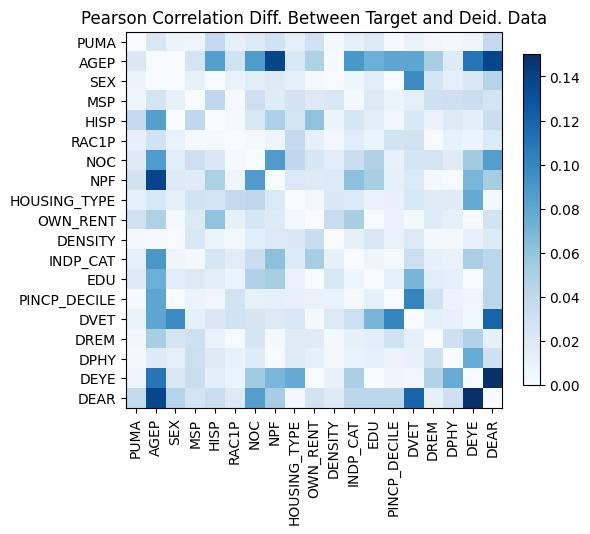

Values plotted in this chart, from the file beside it:
, PUMA, AGEP, SEX, MSP, HISP, RAC1P, NOC, NPF, HOUSING_TYPE, OWN_RENT, DENSITY, INDP_CAT, EDU, PINCP_DECILE, DVET, DREM, DPHY, DEYE, DEAR
PUMA, 9.43689570931383e-15, 0.02134, -0.008067, -0.007043, -0.03798, 0.01217, 0.0186, 0.02885, -0.01355, 0.03022, 0.002556, -0.01394, -0.01878, 0.002084, 0.009598, 0.005185, 0.002827, 0.006994, -0.03835
AGEP, 0.02134, 5.551115123125783e-16, -2.6549102743141095e-05, -0.0266, 0.08444, 0.02829, 0.08748, 0.1379, -0.02335, 0.04857, -0.001594, 0.09006, -0.07444, -0.08075, -0.08041, -0.05147, -0.01865, 0.1093, 0.1367
SEX, -0.008067, -2.6549102743141095e-05, 0.0, 0.0117, -1.2080065939635946e-05, 0.01036, 0.017, 0.01852, 0.0135, 0.002228, -0.000903, -0.006304, -0.01745, 0.0004472, 0.097, -0.02553, -0.01367, 0.02133, -0.04469
MSP, -0.007043, -0.0266, 0.0117, 0.0, 0.04043, -0.001716, 0.03167, 0.01772, -0.02706, 0.01965, -0.02336, -0.003116, -0.01917, -0.009079, 0.01296, -0.03096, -0.03171, 0.03302, -0.02681
HISP, -0.03798, 0.08444, -1.2080065939635946e-05, 0.04043, 5.551115123125783e-16, 0.001837, -0.02205, 0.04979, -0.02635, -0.06068, -0.009246, -0.02421, -0.01464, 0.005837, 0.02204, -0.01033, -0.01937, 0.0146, -0.03293
RAC1P, 0.01217, 0.02829, 0.01036, -0.001716, 0.001837, -1.887379141862766e-15, -0.001667, 0.00722, -0.03885, 0.01244, 0.003888, -0.01722, 0.009331, 0.02798, 0.02938, -0.0009074, -0.01161, -0.008193, -0.01994
NOC, 0.0186, 0.08748, 0.017, 0.03167, -0.02205, -0.001667, 0.0, -0.08715, 0.04039, 0.02367, 0.01608, -0.03357, 0.04778, 0.01091, 0.02513, 0.02525, 0.01801, -0.05419, -0.08536
NPF, 0.02885, 0.1379, 0.01852, 0.01772, 0.04979, 0.00722, -0.08715, 0.0, 0.02108, 0.0186, 0.02062, -0.06246, 0.05134, 0.0124, 0.02097, 0.003156, -0.0008708, -0.06923, -0.05273
HOUSING_TYPE, -0.01355, -0.02335, 0.0135, -0.02706, -0.02635, -0.03885, 0.04039, 0.02108, 2.4313884239290928e-14, 0.00386, -0.02219, 0.02002, -0.01013, 0.01133, 0.02337, 0.0177, -0.01801, 0.07704, 0.004264
OWN_RENT, 0.03022, 0.04857, 0.002228, 0.01965, -0.06068, 0.01244, 0.02367, 0.0186, 0.00386, 0.0, 0.03488, -0.05165, 0.001115, -0.01003, 0.00237, -0.01774, -0.01275, -0.0006641, -0.02775
DENSITY, 0.002556, -0.001594, -0.000903, -0.02336, -0.009246, 0.003888, 0.01608, 0.02062, -0.02219, 0.03488, -1.5543122344752192e-15, -0.0128, -0.02292, -0.01037, 0.02074, 0.002567, 0.002946, 0.01114, -0.01836
INDP_CAT, -0.01394, 0.09006, -0.006304, -0.003116, -0.02421, -0.01722, -0.03357, -0.06246, 0.02002, -0.05165, -0.0128, -1.1435297153639112e-14, -0.006758, 0.002112, -0.03272, -0.0125, 0.009976, -0.05067, -0.04174
EDU, -0.01878, -0.07444, -0.01745, -0.01917, -0.01464, 0.009331, 0.04778, 0.05134, -0.01013, 0.001115, -0.02292, -0.006758, 4.107825191113079e-15, -0.01271, -0.07018, -0.01619, -0.01303, 0.0005381, 0.04214
PINCP_DECILE, 0.002084, -0.08075, 0.0004472, -0.009079, 0.005837, 0.02798, 0.01091, 0.0124, 0.01133, -0.01003, -0.01037, 0.002112, -0.01271, 0.0, -0.1007, -0.0296, -0.009112, -0.006986, 0.0418
DVET, 0.009598, -0.08041, 0.097, 0.01296, 0.02204, 0.02938, 0.02513, 0.02097, 0.02337, 0.00237, 0.02074, -0.03272, -0.07018, -0.1007, -8.104628079763643e-15, -0.01364, -0.01108, 0.005436, 0.1199
DREM, 0.005185, -0.05147, -0.02553, -0.03096, -0.01033, -0.0009074, 0.02525, 0.003156, 0.0177, -0.01774, 0.002567, -0.0125, -0.01619, -0.0296, -0.01364, 9.992007221626409e-16, -0.03126, -0.04673, 0.0118
DPHY, 0.002827, -0.01865, -0.01367, -0.03171, -0.01937, -0.01161, 0.01801, -0.0008708, -0.01801, -0.01275, 0.002946, 0.009976, -0.01303, -0.009112, -0.01108, -0.03126, 1.1102230246251565e-16, -0.07629, 0.03143
DEYE, 0.006994, 0.1093, 0.02133, 0.03302, 0.0146, -0.008193, -0.05419, -0.06923, 0.07704, -0.0006641, 0.01114, -0.05067, 0.0005381, -0.006986, 0.005436, -0.04673, -0.07629, -2.864375403532904e-14, -0.2202
DEAR, -0.03835, 0.1367, -0.04469, -0.02681, -0.03293, -0.01994, -0.08536, -0.05273, 0.004264, -0.02775, -0.01836, -0.04174, 0.04214, 0.0418, 0.1199, 0.0118, 0.03143, -0.2202, 3.9968028886505635e-15
